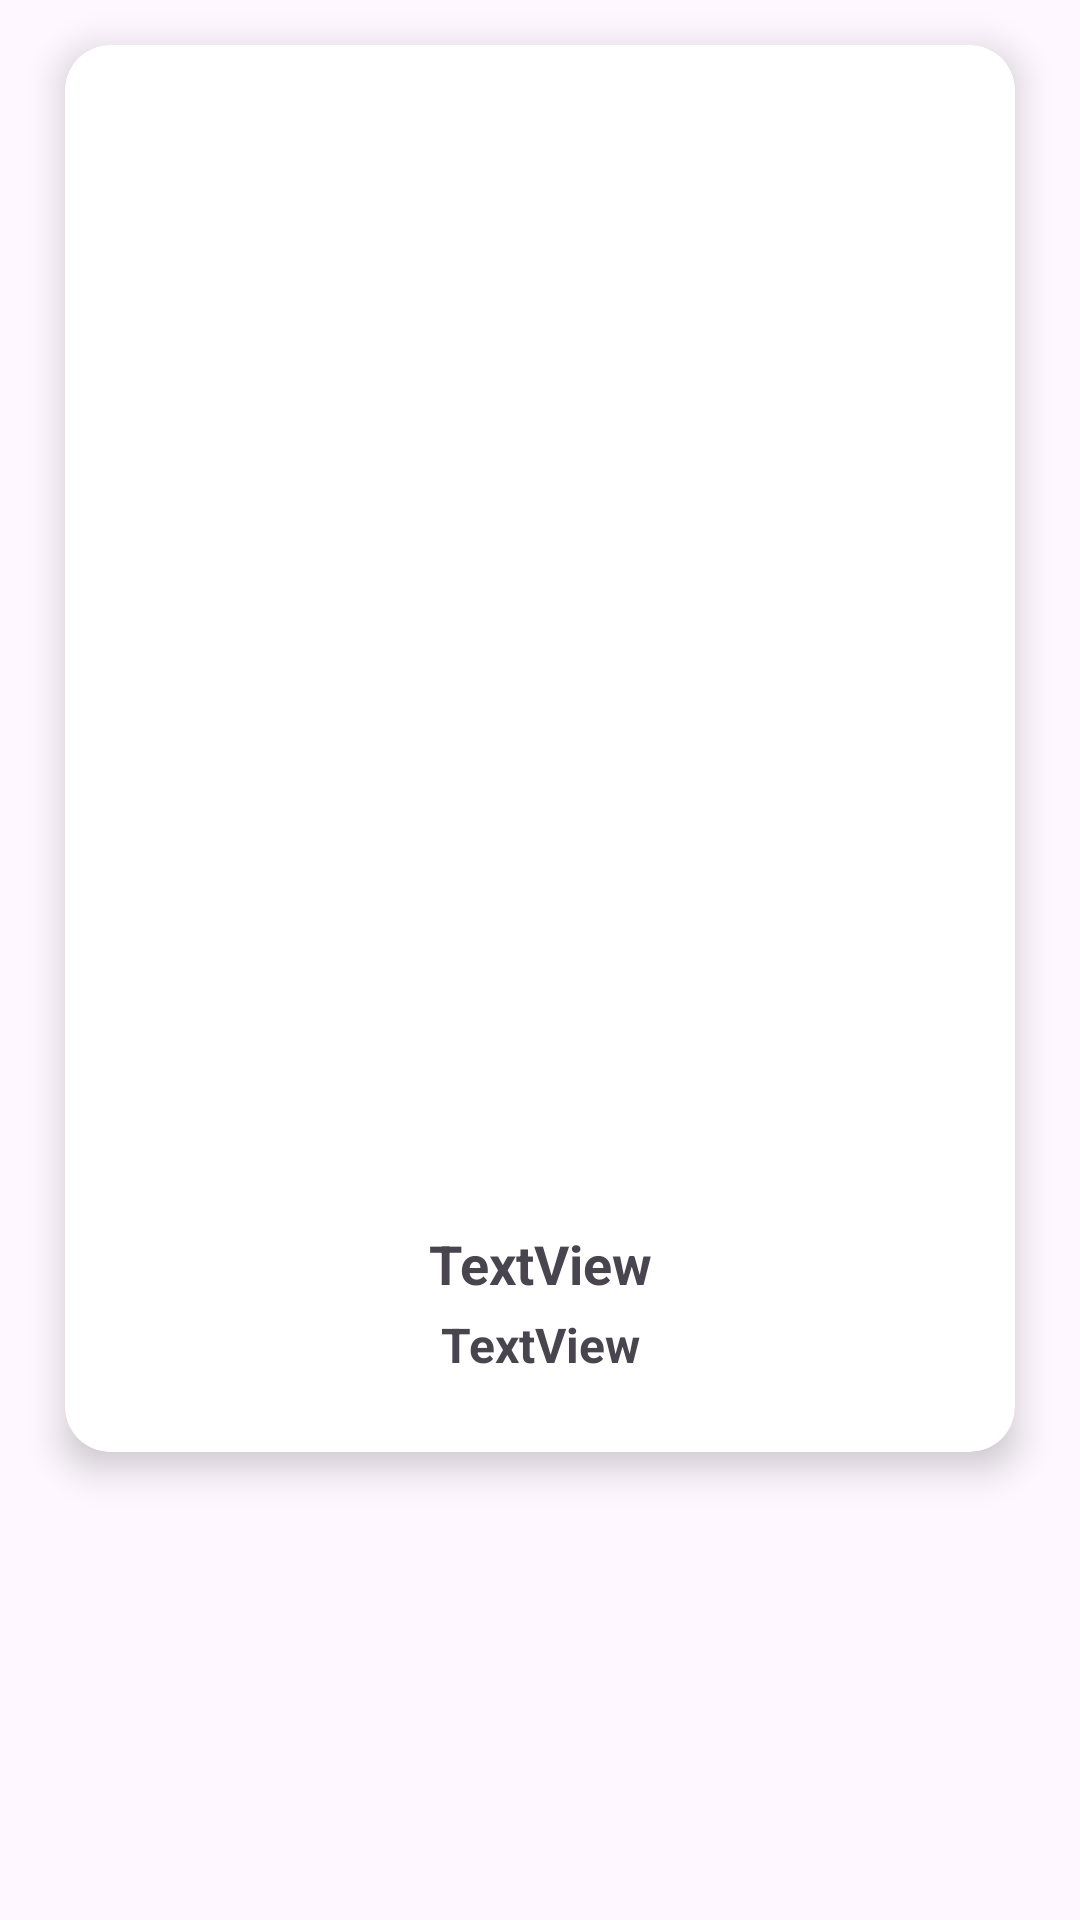

This screen was rendered from an Android layout file. Write that file and the resources it references.
<!-- AndroidManifest.xml: application theme Theme.AppMars -->
<!-- res/layout/fragment_second.xml -->
<?xml version="1.0" encoding="utf-8"?>
<androidx.constraintlayout.widget.ConstraintLayout xmlns:android="http://schemas.android.com/apk/res/android"
    xmlns:app="http://schemas.android.com/apk/res-auto"
    xmlns:tools="http://schemas.android.com/tools"
    android:layout_width="match_parent"
    android:layout_height="match_parent"
    tools:context=".View.SecondFragment">


    <androidx.cardview.widget.CardView
        android:id="@+id/cardView"
        android:layout_width="match_parent"
        android:layout_height="wrap_content"
        android:layout_margin="10dp"
        android:clickable="true"
        android:focusable="true"
        app:cardCornerRadius="15dp"
        app:cardElevation="7dp"
        app:cardUseCompatPadding="true"
        app:contentPadding="10dp"
        tools:layout_editor_absoluteX="8dp">

        <LinearLayout

            android:layout_width="match_parent"
            android:layout_height="wrap_content"
            android:orientation="vertical"
            android:padding="15dp">

            <ImageView
                android:id="@+id/item_imagen"
                android:layout_width="match_parent"
                android:layout_height="350dp"
                android:layout_marginTop="15dp"
                tools:src="@drawable/ic_launcher_foreground" />



            <TextView
                android:id="@+id/item_precio"
                android:layout_width="match_parent"
                android:layout_height="wrap_content"
                android:layout_gravity="center"
                android:layout_marginTop="4dp"
                android:gravity="center"
                android:text="TextView"
                android:textSize="18sp"
                android:textStyle="bold" />

            <TextView
                android:id="@+id/item_tipo"
                android:layout_width="match_parent"
                android:layout_height="wrap_content"
                android:layout_gravity="center"
                android:layout_marginTop="4dp"
                android:gravity="center"
                android:text="TextView"
                android:textSize="16sp"
                android:textStyle="bold" />

        </LinearLayout>


    </androidx.cardview.widget.CardView>




</androidx.constraintlayout.widget.ConstraintLayout>
<!-- resources referenced by this layout -->
<resources>
  <style name="Theme.AppMars" parent="Base.Theme.AppMars" />
  <style name="Base.Theme.AppMars" parent="Theme.Material3.DayNight.NoActionBar">
          
          
      </style>
</resources>
